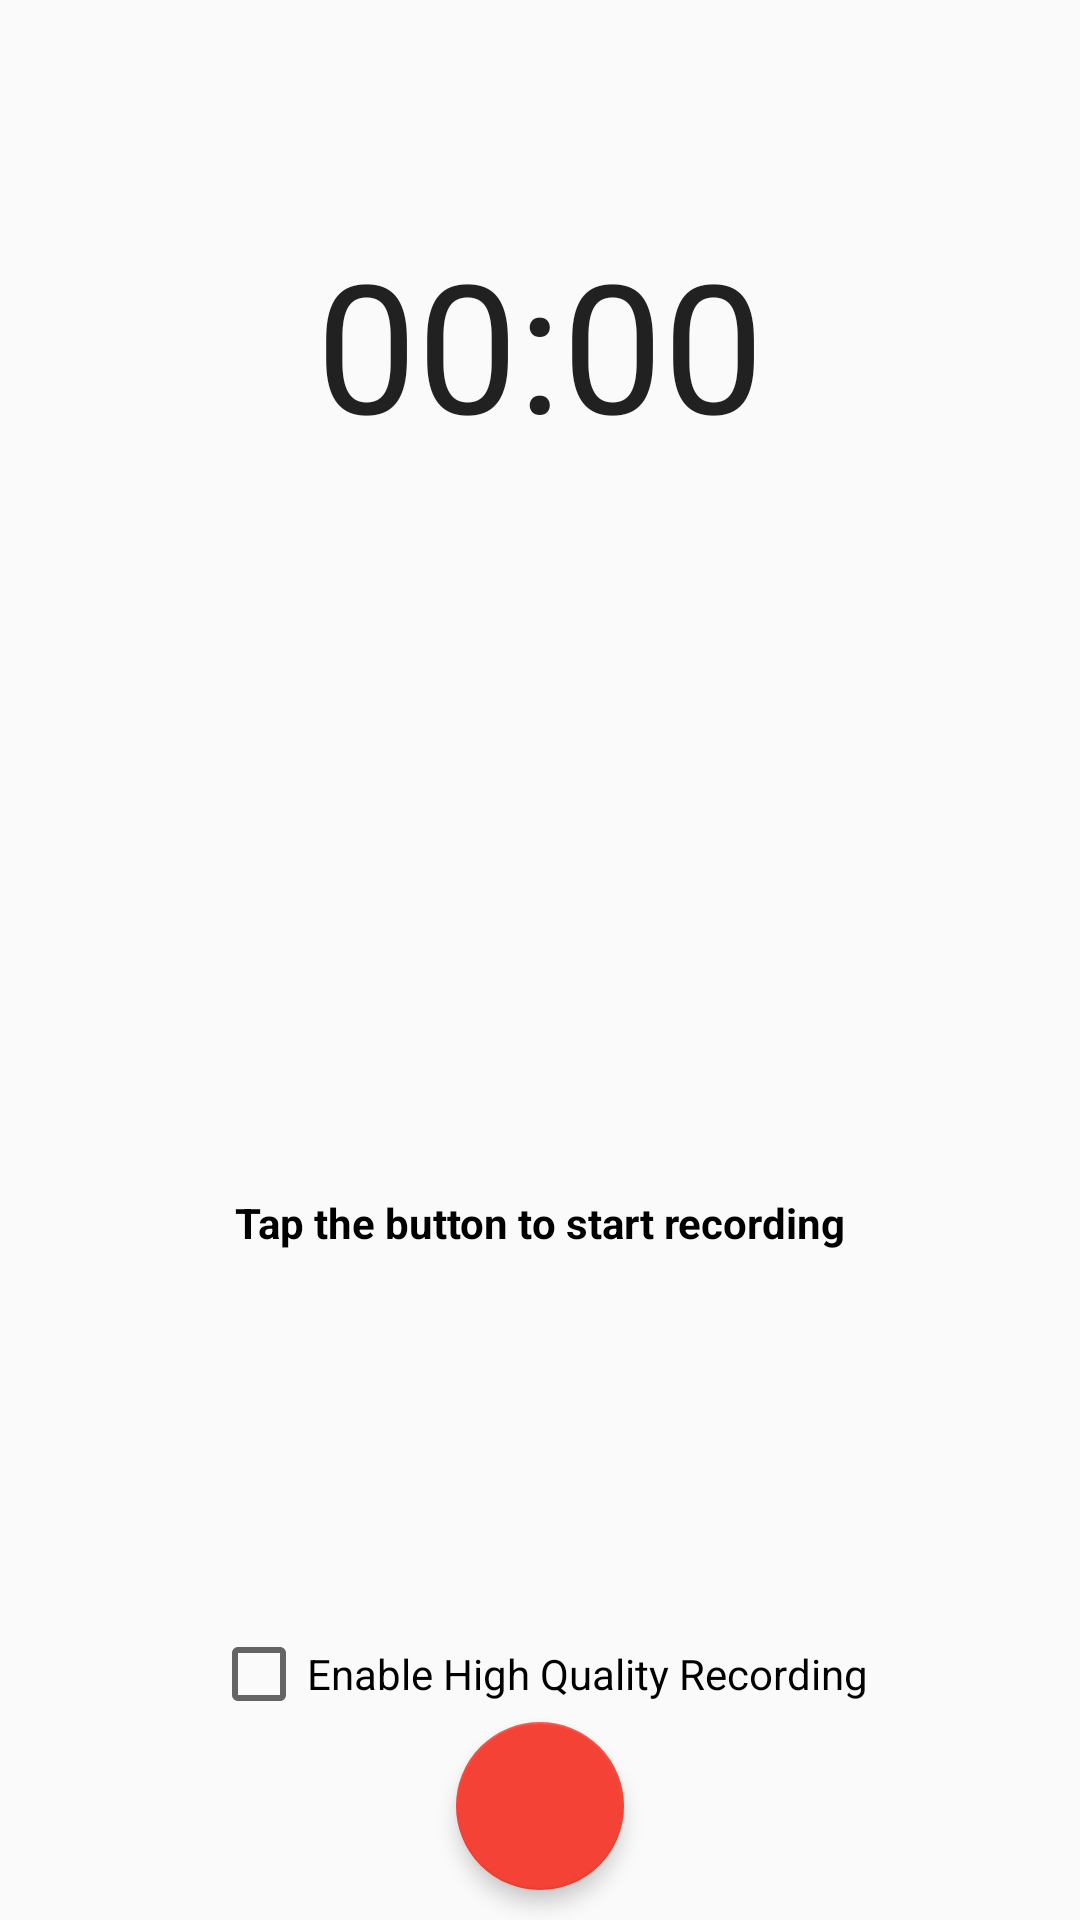

Write the Android layout XML for this screen, with the resource values it uses.
<!-- AndroidManifest.xml: application theme AppTheme -->
<!-- res/layout/recorder_fragment.xml -->
<?xml version="1.0" encoding="utf-8"?>
<LinearLayout xmlns:android="http://schemas.android.com/apk/res/android"
    xmlns:app="http://schemas.android.com/apk/res-auto"
    android:orientation="vertical"
    android:layout_width="match_parent"
    android:layout_height="match_parent">


    <Chronometer
        android:gravity="center"
        android:layout_weight="1"
        android:layout_gravity="center_horizontal"
        android:layout_marginBottom="64dp"
        android:layout_alignBottom="@+id/progressBar"
        android:id="@+id/chronometer"
        android:layout_centerHorizontal="true"
        android:textSize="60sp"
        android:layout_width="wrap_content"
        android:layout_height="0dp" />

    <TextView
        android:gravity="center"
        android:layout_weight="1"
        android:textColor="@android:color/black"
        android:textStyle="bold"
        android:layout_centerInParent="true"
        android:text="@string/record_prompt"
        android:id="@+id/toastTextView"
        android:layout_width="match_parent"
        android:layout_height="0dp" />

    <CheckBox
        android:layout_gravity="center"
        android:layout_below="@+id/toastTextView"
        android:layout_alignParentBottom="true"
        android:id="@+id/checkBox"
        android:text="@string/pref_high_quality_title"
        android:layout_marginTop="20dp"
        android:layout_width="wrap_content"
        android:layout_height="wrap_content" />

    <android.support.design.widget.FloatingActionButton
        android:layout_gravity="center"
        android:id="@+id/floatingActionButton"
        app:elevation="4dp"
        app:fabSize="normal"
        app:rippleColor="@android:color/black"
        app:backgroundTint="@color/colorPrimary"
        android:src="@mipmap/ic_mic_white_36dp"
        android:layout_marginBottom="10dp"
        android:layout_alignParentBottom="true"
        android:layout_centerHorizontal="true"
        android:layout_width="wrap_content"
        android:layout_height="wrap_content" />


</LinearLayout>
<!-- resources referenced by this layout -->
<resources>
  <color name="colorPrimary">#F44336</color>
  <string name="pref_high_quality_title">Enable High Quality Recording</string>
  <string name="record_prompt">Tap the button to start recording</string>
  <style name="AppTheme" parent="AppTheme.Base" />
  <style name="AppTheme.Base" parent="Theme.AppCompat.Light">
          
          <item name="colorPrimary">@color/colorPrimary</item>
          <item name="colorPrimaryDark">@color/colorPrimaryDark</item>
          <item name="colorAccent">@color/colorAccent</item>
  
          
          <item name="windowNoTitle">true</item>
          <item name="windowActionBar">false</item>
  
      </style>
  <color name="colorPrimaryDark">#D32F2F</color>
  <color name="colorAccent">#99000000</color>
</resources>
